Run: headless pygame with SDL's dummy video driver; simulated clock (each Clock.tick advances the game by its frame time, no real sleeping); random seed 0; keys injected as events and as key.get_pressed() state; no mouse input.
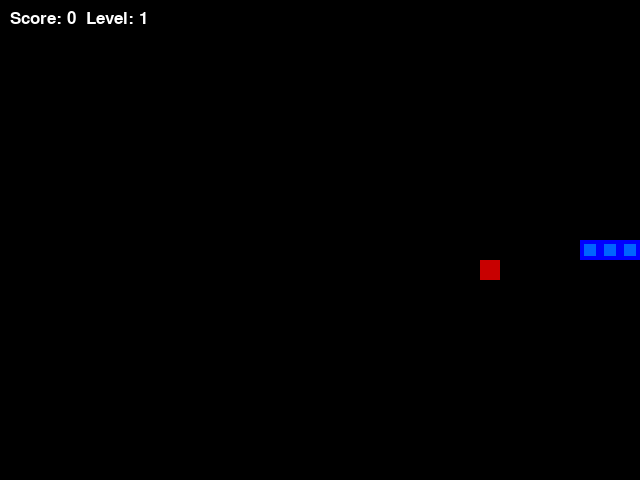
Frame 1 of 1 · flips 1–60 · no input (game ended)

The pygame program that drew these frames:

import pygame
import random
from collections import namedtuple

pygame.init()

font = pygame.font.Font(None, 25)
BLACK = (0, 0, 0)
RED = (200, 0, 0)
BLUE1 = (0, 0, 255)
BLUE2 = (0, 100, 255)
WHITE = (255, 255, 255)

BLOCK_SIZE = 20
SPEED = 5

Point = namedtuple('Point', 'x, y')

class SnakeGame:
    def __init__(self, w=640, h=480):
        self.w = w
        self.h = h

        self.display = pygame.display.set_mode((self.w, self.h))
        pygame.display.set_caption("Snake Game")
        self.clock = pygame.time.Clock()

        self.direction = "RIGHT"
        self.head = Point(self.w // 2, self.h // 2)
        self.snake = [
            self.head,
            Point(self.head.x - BLOCK_SIZE, self.head.y),
            Point(self.head.x - (2 * BLOCK_SIZE), self.head.y)
        ]

        self.score = 0
        self.level = 1
        self.speed = SPEED

        self.food = None
        self._place_food()

    def _place_food(self):
        while True:
            x = random.randint(0, (self.w // BLOCK_SIZE) - 1) * BLOCK_SIZE
            y = random.randint(0, (self.h // BLOCK_SIZE) - 1) * BLOCK_SIZE
            self.food = Point(x, y)
            if self.food not in self.snake:
                break

    def play_step(self):
        for event in pygame.event.get():
            if event.type == pygame.QUIT:
                pygame.quit()
                quit()
            if event.type == pygame.KEYDOWN:
                if event.key == pygame.K_LEFT and self.direction != "RIGHT":
                    self.direction = "LEFT"
                elif event.key == pygame.K_RIGHT and self.direction != "LEFT":
                    self.direction = "RIGHT"
                elif event.key == pygame.K_UP and self.direction != "DOWN":
                    self.direction = "UP"
                elif event.key == pygame.K_DOWN and self.direction != "UP":
                    self.direction = "DOWN"

        self._move(self.direction)
        self.snake.insert(0, self.head)

        if self._is_collision():
            return True, self.score

        if self.head == self.food:
            self.score += 1
            self._place_food()
            self._update_speed()
        else:
            self.snake.pop()

        self._update_ui()
        self.clock.tick(self.speed)

        return False, self.score

    def _is_collision(self):
        if self.head.x < 0 or self.head.x >= self.w or self.head.y < 0 or self.head.y >= self.h:
            return True

        if self.head in self.snake[1:]:
            return True

        return False

    def _move(self, direction):
        x = self.head.x
        y = self.head.y

        if direction == "RIGHT":
            x += BLOCK_SIZE
        elif direction == "LEFT":
            x -= BLOCK_SIZE
        elif direction == "UP":
            y -= BLOCK_SIZE
        elif direction == "DOWN":
            y += BLOCK_SIZE

        self.head = Point(x, y)

    def _update_ui(self):
        self.display.fill(BLACK)

        for pt in self.snake:
            pygame.draw.rect(self.display, BLUE1, pygame.Rect(pt.x, pt.y, BLOCK_SIZE, BLOCK_SIZE))
            pygame.draw.rect(self.display, BLUE2, pygame.Rect(pt.x + 4, pt.y + 4, 12, 12))

        pygame.draw.rect(self.display, RED, pygame.Rect(self.food.x, self.food.y, BLOCK_SIZE, BLOCK_SIZE))

        text = font.render(f"Score: {self.score}  Level: {self.level}", True, WHITE)
        self.display.blit(text, [10, 10])

        pygame.display.flip()

    def _update_speed(self):
        if self.score % 3 == 0:
            self.level += 1
            self.speed += 1


if __name__ == '__main__':
    game = SnakeGame()

    while True:
        game_over, score = game.play_step()
        if game_over:
            break

    print(f'Final Score: {score}')
    pygame.quit()
